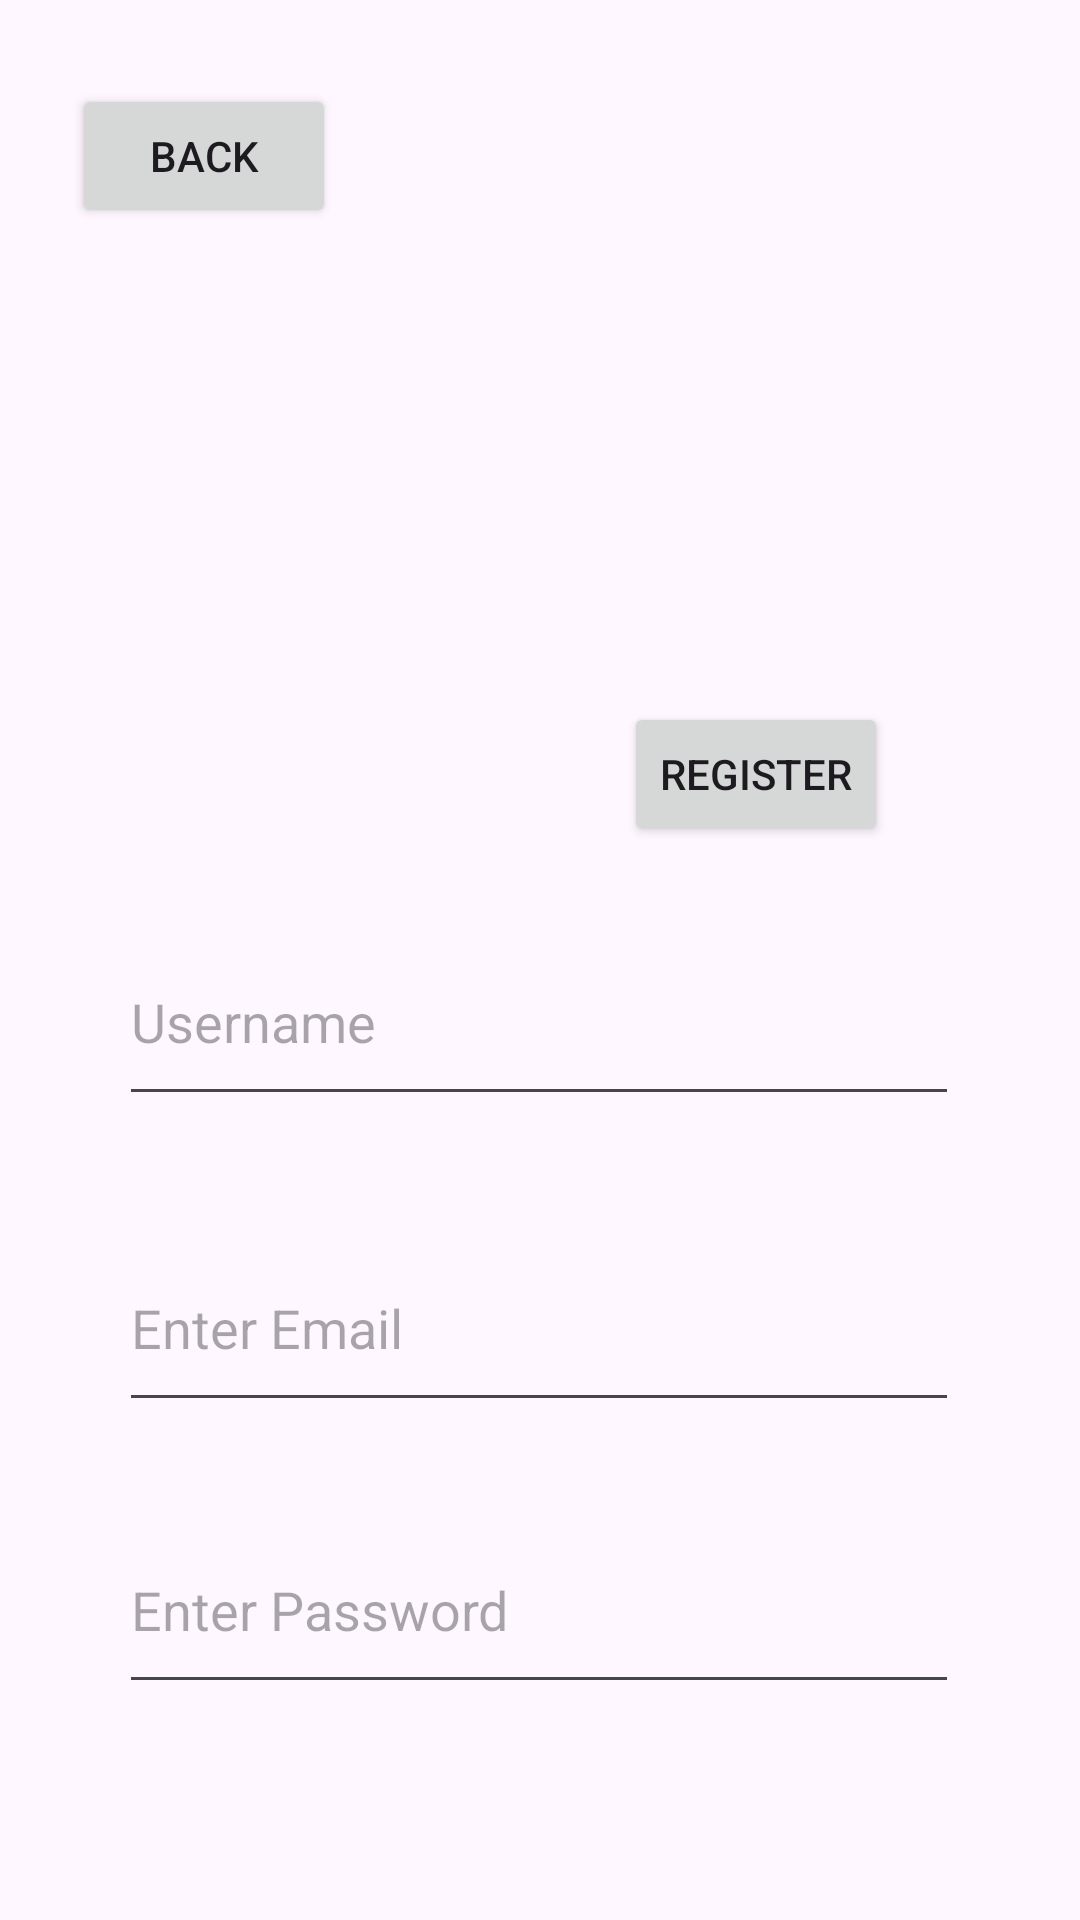

Write the Android layout XML for this screen, with the resource values it uses.
<!-- AndroidManifest.xml: application theme Theme.FinalPactice -->
<!-- res/layout/activity_registration.xml -->
<?xml version="1.0" encoding="utf-8"?>
<androidx.constraintlayout.widget.ConstraintLayout xmlns:android="http://schemas.android.com/apk/res/android"
    xmlns:app="http://schemas.android.com/apk/res-auto"
    xmlns:tools="http://schemas.android.com/tools"
    android:id="@+id/main"
    android:layout_width="match_parent"
    android:layout_height="match_parent"
    tools:context=".Registration">

    <EditText
        android:id="@+id/regInputUsername"
        android:layout_width="280dp"
        android:layout_height="66dp"
        android:layout_marginBottom="36dp"
        android:ems="10"
        android:inputType="text"
        android:hint="Username"
        app:layout_constraintBottom_toTopOf="@+id/regInputEmail"
        app:layout_constraintEnd_toEndOf="parent"
        app:layout_constraintHorizontal_bias="0.497"
        app:layout_constraintStart_toStartOf="parent" />

    <EditText
        android:id="@+id/regInputEmail"
        android:layout_width="280dp"
        android:layout_height="66dp"
        android:layout_marginBottom="28dp"
        android:ems="10"
        android:hint="Enter Email"
        android:inputType="textEmailAddress"
        app:layout_constraintBottom_toTopOf="@+id/regInputPassword"
        app:layout_constraintEnd_toEndOf="parent"
        app:layout_constraintHorizontal_bias="0.496"
        app:layout_constraintStart_toStartOf="parent" />

    <EditText
        android:id="@+id/regInputPassword"
        android:layout_width="280dp"
        android:layout_height="66dp"
        android:layout_marginBottom="72dp"
        android:ems="10"
        android:hint="Enter Password"
        android:inputType="textPassword"
        app:layout_constraintBottom_toBottomOf="parent"
        app:layout_constraintEnd_toEndOf="parent"
        app:layout_constraintHorizontal_bias="0.496"
        app:layout_constraintStart_toStartOf="parent" />

    <Button
        android:id="@+id/regRegBtn"
        android:layout_width="wrap_content"
        android:layout_height="wrap_content"
        android:layout_marginEnd="64dp"
        android:layout_marginBottom="24dp"
        android:text="Register"
        app:layout_constraintBottom_toTopOf="@+id/regInputUsername"
        app:layout_constraintEnd_toEndOf="parent" />

    <Button
        android:id="@+id/regBackbtn"
        android:layout_width="wrap_content"
        android:layout_height="wrap_content"
        android:layout_marginStart="24dp"
        android:layout_marginTop="28dp"
        android:text="back"
        app:layout_constraintStart_toStartOf="parent"
        app:layout_constraintTop_toTopOf="parent" />
</androidx.constraintlayout.widget.ConstraintLayout>
<!-- resources referenced by this layout -->
<resources>
  <style name="Theme.FinalPactice" parent="Base.Theme.FinalPactice" />
  <style name="Base.Theme.FinalPactice" parent="Theme.Material3.DayNight.NoActionBar">
          
          
      </style>
</resources>
